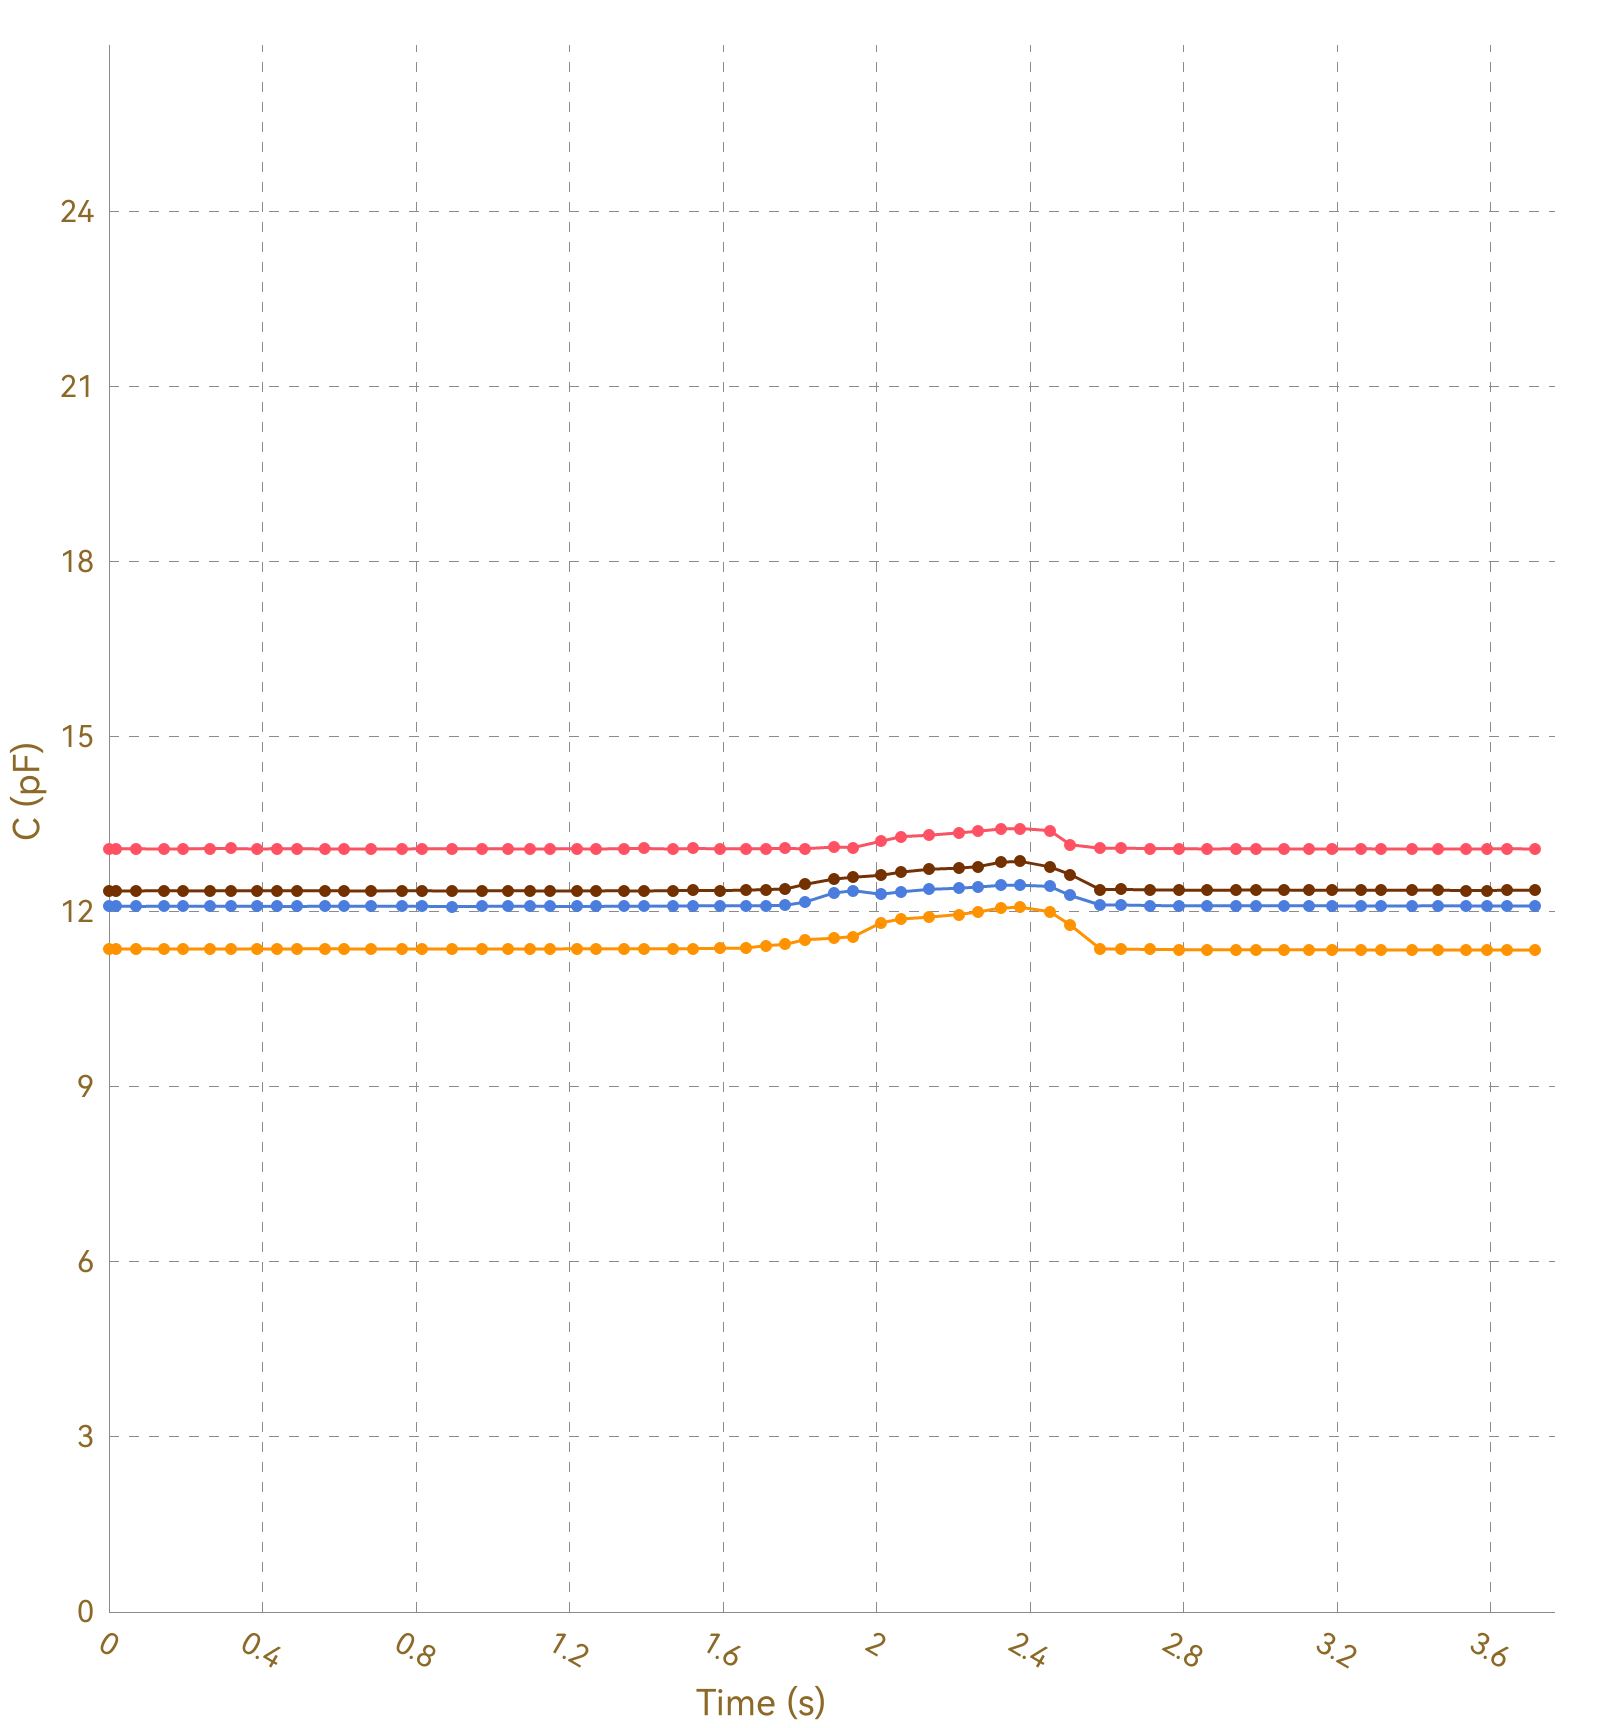

Data behind this chart, as committed beside it:
, Ch1, , Ch2, , Ch3, , Ch4, , Ch5, , Ch6, , Ch7, , Ch8, 
Time (s), C (pF), ΔC/C0 (%), C (pF), ΔC/C0 (%), C (pF), ΔC/C0 (%), C (pF), ΔC/C0 (%), C (pF), ΔC/C0 (%), C (pF), ΔC/C0 (%), C (pF), ΔC/C0 (%), C (pF), ΔC/C0 (%)
0.018, 13.08, 0.0000, 11.36, 0.0000, 12.09, 0.0000, 12.36, 0.0000, OL, OL, OL, OL, OL, OL, 0.0000, 0.0000
0.020, 13.08, 0.0000, 11.36, 0.0000, 12.09, 0.0000, 12.36, 0.0000, OL, OL, OL, OL, OL, OL, 0.0000, 0.0000
0.024, 13.08, 0.0000, 11.37, 0.0000, 12.09, 0.0000, 12.36, 0.0000, OL, OL, OL, OL, OL, OL, 0.0000, 0.0000
0.054, 13.08, 0.0000, 11.36, 0.0000, 12.09, 0.0000, 12.36, 0.0000, OL, OL, OL, OL, OL, OL, 0.0000, 0.0000
0.058, 13.08, 0.0000, 11.37, 0.0000, 12.09, 0.0000, 12.36, 0.0000, OL, OL, OL, OL, OL, OL, 0.0000, 0.0000
0.060, 13.08, 0.0000, 11.36, 0.0000, 12.1, 0.0000, 12.36, 0.0000, OL, OL, OL, OL, OL, OL, 0.0000, 0.0000
0.068, 13.07, 0.0000, 11.37, 0.0000, 12.09, 0.0000, 12.36, 0.0000, OL, OL, OL, OL, OL, OL, 0.0000, 0.0000
0.069, 13.08, 0.0000, 11.36, 0.0000, 12.1, 0.0000, 12.36, 0.0000, OL, OL, OL, OL, OL, OL, 0.0000, 0.0000
0.098, 13.08, 0.0000, 11.36, 0.0000, 12.09, 0.0000, 12.37, 0.0000, OL, OL, OL, OL, OL, OL, 0.0000, 0.0000
0.104, 13.08, 0.0000, 11.36, 0.0000, 12.09, 0.0000, 12.36, 0.0000, OL, OL, OL, OL, OL, OL, 0.0000, 0.0000
0.106, 13.08, 0.0000, 11.37, 0.0000, 12.09, 0.0000, 12.36, 0.0000, OL, OL, OL, OL, OL, OL, 0.0000, 0.0000
0.113, 13.08, 0.0000, 11.36, 0.0000, 12.09, 0.0000, 12.36, 0.0000, OL, OL, OL, OL, OL, OL, 0.0000, 0.0000
0.143, 13.08, 0.0000, 11.36, 0.0000, 12.09, 0.0000, 12.36, 0.0000, OL, OL, OL, OL, OL, OL, 0.0000, 0.0000
0.146, 13.08, 0.0000, 11.37, 0.0000, 12.1, 0.0000, 12.36, 0.0000, OL, OL, OL, OL, OL, OL, 0.0000, 0.0000
0.149, 13.08, 0.0000, 11.36, 0.0000, 12.1, 0.0000, 12.36, 0.0000, OL, OL, OL, OL, OL, OL, 0.0000, 0.0000
0.152, 13.08, 0.0000, 11.37, 0.0000, 12.1, 0.0000, 12.36, 0.0000, OL, OL, OL, OL, OL, OL, 0.0000, 0.0000
0.182, 13.08, 0.0000, 11.36, 0.0000, 12.09, 0.0000, 12.35, 0.0000, OL, OL, OL, OL, OL, OL, 0.0000, 0.0000
0.186, 13.08, 0.0000, 11.36, 0.0000, 12.1, 0.0000, 12.36, 0.0000, OL, OL, OL, OL, OL, OL, 0.0000, 0.0000
0.188, 13.08, 0.0000, 11.37, 0.0000, 12.09, 0.0000, 12.36, 0.0000, OL, OL, OL, OL, OL, OL, 0.0000, 0.0000
0.194, 13.07, 0.0000, 11.36, 0.0000, 12.09, 0.0000, 12.36, 0.0000, OL, OL, OL, OL, OL, OL, 0.0000, 0.0000
0.197, 13.08, 0.0000, 11.36, 0.0000, 12.09, 0.0000, 12.36, 0.0000, OL, OL, OL, OL, OL, OL, 0.0000, 0.0000
0.229, 13.08, 0.0000, 11.36, 0.0000, 12.1, 0.0000, 12.36, 0.0000, OL, OL, OL, OL, OL, OL, 0.0000, 0.0000
0.231, 13.09, 0.0000, 11.36, 0.0000, 12.09, 0.0000, 12.36, 0.0000, OL, OL, OL, OL, OL, OL, 0.0000, 0.0000
0.234, 13.08, 0.0000, 11.36, 0.0000, 12.09, 0.0000, 12.36, 0.0000, OL, OL, OL, OL, OL, OL, 0.0000, 0.0000
0.264, 13.08, 0.0000, 11.36, 0.0000, 12.1, 0.0000, 12.36, 0.0000, OL, OL, OL, OL, OL, OL, 0.0000, 0.0000
0.268, 13.08, 0.0000, 11.36, 0.0000, 12.1, 0.0000, 12.36, 0.0000, OL, OL, OL, OL, OL, OL, 0.0000, 0.0000
0.271, 13.08, 0.0000, 11.37, 0.0000, 12.1, 0.0000, 12.36, 0.0000, OL, OL, OL, OL, OL, OL, 0.0000, 0.0000
0.303, 13.08, 0.0000, 11.36, 0.0000, 12.09, 0.0000, 12.36, 0.0000, OL, OL, OL, OL, OL, OL, 0.0000, 0.0000
0.305, 13.08, 0.0000, 11.37, 0.0000, 12.09, 0.0000, 12.36, 0.0000, OL, OL, OL, OL, OL, OL, 0.0000, 0.0000
0.309, 13.08, 0.0000, 11.36, 0.0000, 12.09, 0.0000, 12.36, 0.0000, OL, OL, OL, OL, OL, OL, 0.0000, 0.0000
0.313, 13.08, 0.0000, 11.37, 0.0000, 12.1, 0.0000, 12.36, 0.0000, OL, OL, OL, OL, OL, OL, 0.0000, 0.0000
0.317, 13.08, 0.0000, 11.36, 0.0000, 12.1, 0.0000, 12.36, 0.0000, OL, OL, OL, OL, OL, OL, 0.0000, 0.0000
0.347, 13.08, 0.0000, 11.36, 0.0000, 12.09, 0.0000, 12.36, 0.0000, OL, OL, OL, OL, OL, OL, 0.0000, 0.0000
0.353, 13.08, 0.0000, 11.36, 0.0000, 12.09, 0.0000, 12.36, 0.0000, OL, OL, OL, OL, OL, OL, 0.0000, 0.0000
0.355, 13.08, 0.0000, 11.37, 0.0000, 12.09, 0.0000, 12.36, 0.0000, OL, OL, OL, OL, OL, OL, 0.0000, 0.0000
0.385, 13.08, 0.0000, 11.36, 0.0000, 12.09, 0.0000, 12.36, 0.0000, OL, OL, OL, OL, OL, OL, 0.0000, 0.0000
0.389, 13.08, 0.0000, 11.36, 0.0000, 12.1, 0.0000, 12.36, 0.0000, OL, OL, OL, OL, OL, OL, 0.0000, 0.0000
0.391, 13.08, 0.0000, 11.37, 0.0000, 12.09, 0.0000, 12.36, 0.0000, OL, OL, OL, OL, OL, OL, 0.0000, 0.0000
0.417, 13.08, 0.0000, 11.36, 0.0000, 12.09, 0.0000, 12.36, 0.0000, OL, OL, OL, OL, OL, OL, 0.0000, 0.0000
0.419, 13.08, 0.0000, 11.37, 0.0000, 12.09, 0.0000, 12.36, 0.0000, OL, OL, OL, OL, OL, OL, 0.0000, 0.0000
0.437, 13.07, 0.0000, 11.36, 0.0000, 12.09, 0.0000, 12.36, 0.0000, OL, OL, OL, OL, OL, OL, 0.0000, 0.0000
0.439, 13.08, 0.0000, 11.36, 0.0000, 12.09, 0.0000, 12.36, 0.0000, OL, OL, OL, OL, OL, OL, 0.0000, 0.0000
0.441, 13.08, 0.0000, 11.36, 0.0000, 12.09, 0.0000, 12.35, 0.0000, OL, OL, OL, OL, OL, OL, 0.0000, 0.0000
0.449, 13.08, 0.0000, 11.37, 0.0000, 12.09, 0.0000, 12.36, 0.0000, OL, OL, OL, OL, OL, OL, 0.0000, 0.0000
0.451, 13.08, 0.0000, 11.36, 0.0000, 12.1, 0.0000, 12.36, 0.0000, OL, OL, OL, OL, OL, OL, 0.0000, 0.0000
0.465, 13.08, 0.0000, 11.36, 0.0000, 12.1, 0.0000, 12.36, 0.0000, OL, OL, OL, OL, OL, OL, 0.0000, 0.0000
0.481, 13.08, 0.0000, 11.36, 0.0000, 12.09, 0.0000, 12.35, 0.0000, OL, OL, OL, OL, OL, OL, 0.0000, 0.0000
0.484, 13.08, 0.0000, 11.36, 0.0000, 12.1, 0.0000, 12.36, 0.0000, OL, OL, OL, OL, OL, OL, 0.0000, 0.0000
0.491, 13.08, 0.0000, 11.36, 0.0000, 12.09, 0.0000, 12.36, 0.0000, OL, OL, OL, OL, OL, OL, 0.0000, 0.0000
0.523, 13.08, 0.0000, 11.36, 0.0000, 12.09, 0.0000, 12.36, 0.0000, OL, OL, OL, OL, OL, OL, 0.0000, 0.0000
0.526, 13.07, 0.0000, 11.37, 0.0000, 12.1, 0.0000, 12.36, 0.0000, OL, OL, OL, OL, OL, OL, 0.0000, 0.0000
0.529, 13.08, 0.0000, 11.37, 0.0000, 12.1, 0.0000, 12.36, 0.0000, OL, OL, OL, OL, OL, OL, 0.0000, 0.0000
0.531, 13.08, 0.0000, 11.36, 0.0000, 12.09, 0.0000, 12.36, 0.0000, OL, OL, OL, OL, OL, OL, 0.0000, 0.0000
0.562, 13.08, 0.0000, 11.36, 0.0000, 12.09, 0.0000, 12.36, 0.0000, OL, OL, OL, OL, OL, OL, 0.0000, 0.0000
0.565, 13.08, 0.0000, 11.36, 0.0000, 12.09, 0.0000, 12.36, 0.0000, OL, OL, OL, OL, OL, OL, 0.0000, 0.0000
0.568, 13.08, 0.0000, 11.37, 0.0000, 12.1, 0.0000, 12.36, 0.0000, OL, OL, OL, OL, OL, OL, 0.0000, 0.0000
0.571, 13.08, 0.0000, 11.37, 0.0000, 12.09, 0.0000, 12.36, 0.0000, OL, OL, OL, OL, OL, OL, 0.0000, 0.0000
0.600, 13.08, 0.0000, 11.36, 0.0000, 12.09, 0.0000, 12.36, 0.0000, OL, OL, OL, OL, OL, OL, 0.0000, 0.0000
0.604, 13.08, 0.0000, 11.36, 0.0000, 12.1, 0.0000, 12.36, 0.0000, OL, OL, OL, OL, OL, OL, 0.0000, 0.0000
... 318 more rows
